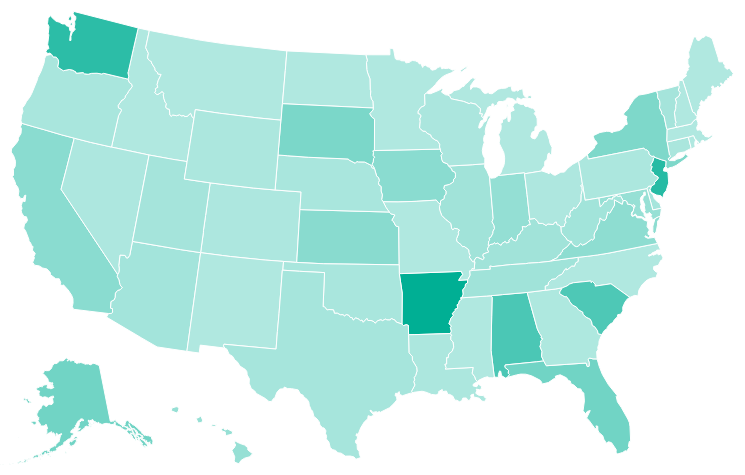
D3 v3 page, settled after 360 driven frames (6 s of simulated time); the page loaded 1 data file(s).


// ── main.js
document.addEventListener("DOMContentLoaded", () => {
  const MAP_WIDTH = 960;
  const MAP_HEIGHT = 500;

  const projection = d3.geo
    .albersUsa()
    .translate([MAP_WIDTH / 2, MAP_HEIGHT / 2])
    .scale([1000]);

  const path = d3.geo.path().projection(projection);

  const svg = d3
    .select("#map")
    .append("svg")
    .attr("width", MAP_WIDTH)
    .attr("height", MAP_HEIGHT);

  const marker = d3
    .select("#map")
    .append("div")
    .attr("class", "map-tooltip")
    .style("opacity", 0);

  const getMaxValueOfLawyers = statesGeoJson =>
    Math.max(
      ...statesGeoJson.features.map(state =>
        state.properties.lawyers ? state.properties.lawyers : 0
      )
    );

  const addStatesPath = (statesGeoJson, colorScale) => {
    svg
      .selectAll("path")
      .data(statesGeoJson.features)
      .enter()
      .append("path")
      .attr("d", path)
      .attr("id", d => d.properties.name)
      .style("stroke", "#fff")
      .style("stroke-width", "1")
      .style("fill", d =>
        d.properties.lawyers ? colorScale(d.properties.lawyers) : "#b0e8e0"
      );
  };
  d3.json("us-states.json", statesGeoJson => {
    const colorScale = d3.scale
      .linear()
      .range(["#b0e8e0", "#00af94", "#00b89e", "#29c7b5", "#91dfd5"])
      .domain([0, getMaxValueOfLawyers(statesGeoJson)]);

    addStatesPath(statesGeoJson, colorScale);

    const getRandomState = () =>
      statesGeoJson.features[
        Math.floor(Math.random() * statesGeoJson.features.length)
      ].properties;

    const initTooltipToggling = () => {
      setTimeout(() => {
        showTooltip(getRandomState());
        initTooltipToggling();
      }, 2000);
    };

    const showTooltip = ({ name, lawyers }) => {
      const getStateCenterPosition = stateName => {
        const position = d3
          .select(`path[id='${stateName}']`)
          .node()
          .getBBox();

        return position;
      };

      const fadeInTooltip = (x, y) => {
        marker
          .transition()
          .duration(300)
          .style("opacity", 1);

        marker
          .html(
            `<p class="map-tooltip-lawyers">${lawyers}</p> <p class="map-tooltip-state">${name}</p>`
          )
          .style("left", x + "px")
          .style("top", y - 10 + "px");
      };

      const { x, y } = getStateCenterPosition(name);

      fadeInTooltip(x, y);

      const fadeOutTooltip = () => {
        marker
          .transition()
          .duration(500)
          .style("opacity", 0);
      }
      setTimeout(fadeOutTooltip, 1500);
    };

    initTooltipToggling();
  });
});


### data: us-states.json
{
 "type": "FeatureCollection",
 "features": [
  {
   "type": "Feature",
   "id": "01",
   "properties": {
    "name": "Alabama",
    "lawyers": 800
   },
   "geometry": {
    "type": "Polygon",
    "coordinates": "[... 1 items]"
   }
  },
  {
   "type": "Feature",
   "id": "02",
   "properties": {
    "name": "Alaska",
    "lawyers": 500
   },
   "geometry": {
    "type": "MultiPolygon",
    "coordinates": "[... 39 items]"
   }
  },
  {
   "type": "Feature",
   "id": "04",
   "properties": {
    "name": "Arizona",
    "lawyers": 100
   },
   "geometry": {
    "type": "Polygon",
    "coordinates": "[... 1 items]"
   }
  },
  {
   "type": "Feature",
   "id": "05",
   "properties": {
    "name": "Arkansas",
    "lawyers": 1400
   },
   "geometry": {
    "type": "Polygon",
    "coordinates": "[... 1 items]"
   }
  },
  {
   "type": "Feature",
   "id": "06",
   "properties": {
    "name": "California",
    "lawyers": 300
   },
   "geometry": {
    "type": "Polygon",
    "coordinates": "[... 1 items]"
   }
  },
  {
   "type": "Feature",
   "id": "08",
   "properties": {
    "name": "Colorado",
    "lawyers": 20
   },
   "geometry": {
    "type": "Polygon",
    "coordinates": "[... 1 items]"
   }
  },
  {
   "type": "Feature",
   "id": "09",
   "properties": {
    "name": "Connecticut",
    "lawyers": 50
   },
   "geometry": {
    "type": "Polygon",
    "coordinates": "[... 1 items]"
   }
  },
  {
   "type": "Feature",
   "id": "10",
   "properties": {
    "name": "Delaware",
    "lawyers": 80
   },
   "geometry": {
    "type": "Polygon",
    "coordinates": "[... 1 items]"
   }
  },
  "... 43 more items"
 ]
}